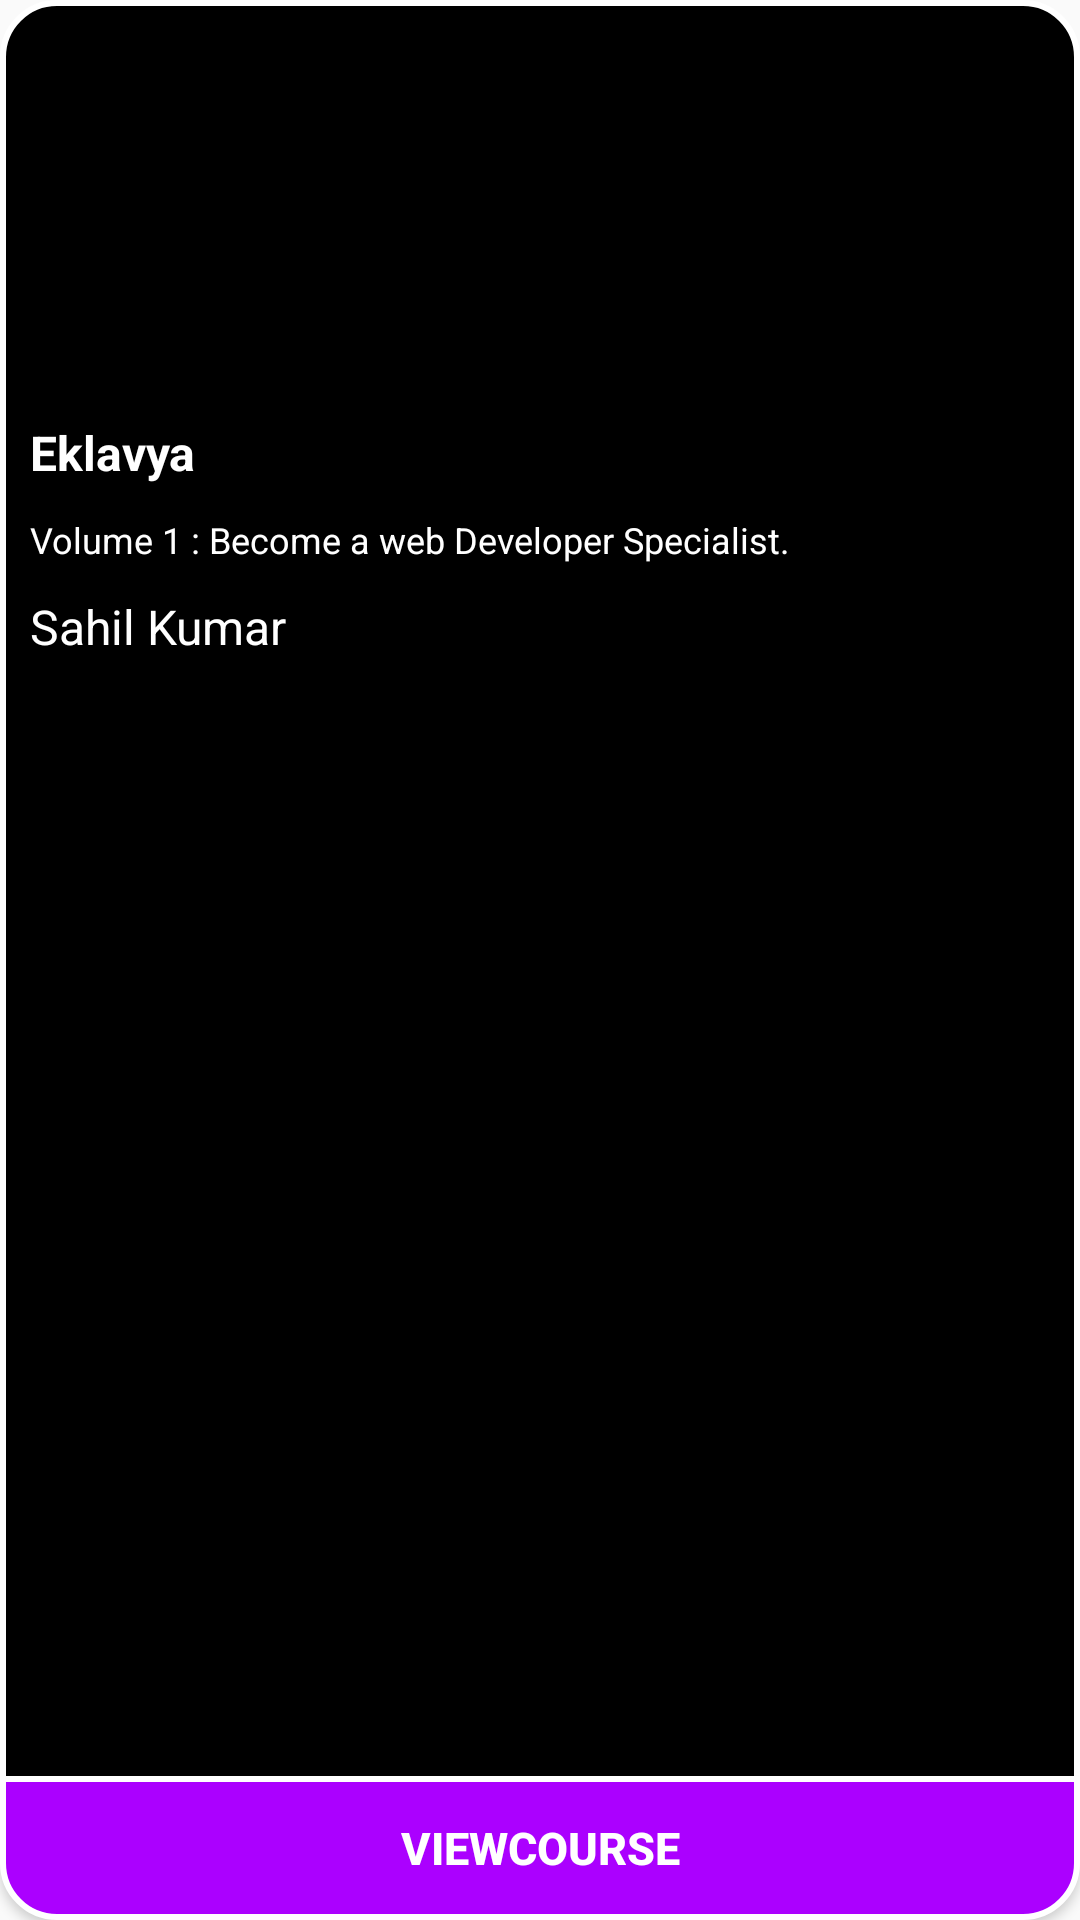

Android layout source for this screen:
<!-- AndroidManifest.xml: application theme Theme.Stenoexpert -->
<!-- res/layout/my_course_model.xml -->
<?xml version="1.0" encoding="utf-8"?>
<RelativeLayout
    xmlns:android="http://schemas.android.com/apk/res/android"
    android:layout_width="match_parent"
    android:layout_height="300dp"
    android:layout_margin="10dp"
    xmlns:app="http://schemas.android.com/apk/res-auto"
    android:background="@drawable/course_style">

       <androidx.cardview.widget.CardView
           android:id="@+id/cv"
           android:layout_width="wrap_content"
           android:layout_height="wrap_content"
           app:cardCornerRadius="18dp">
               <ImageView
                   android:layout_width="match_parent"
                   android:layout_height="130dp"
                   android:id="@+id/course_image"
                   android:src="@drawable/agamya_logo"
                   android:contentDescription="@string/tod" />

       </androidx.cardview.widget.CardView>
        <TextView
            android:id="@+id/course_title"
            android:layout_width="match_parent"
            android:layout_height="wrap_content"
            android:layout_marginStart="10dp"
            android:text="@string/eklavya_batch"
            android:textSize="16sp"
            android:layout_marginTop="10dp"
            android:layout_below="@id/cv"
            android:textStyle="bold"
            android:textColor="@color/white">
        </TextView>
        <TextView
            android:id="@+id/course_details"
            android:layout_width="match_parent"
            android:layout_height="wrap_content"
            android:layout_marginStart="10dp"
            android:textColor="@color/white"
            android:textSize="12sp"
            android:layout_marginTop="10dp"
            android:layout_below="@id/course_title"
            android:text="@string/volume_1_become_a_web_developer_specialist_learn_how_to_design_impressiveui_build_logic_in_back_end_server_side_scripting">
        </TextView>

        <TextView
            android:id="@+id/author"
            android:layout_width="match_parent"
            android:layout_height="wrap_content"
            android:textSize="16sp"
            android:layout_below="@id/course_details"
            android:textColor="@color/white"
            android:layout_marginStart="10dp"
            android:layout_marginTop="10dp"
            android:text="@string/sahil_kumar">
        </TextView>

        <Button
            android:id="@+id/view_course"
            android:layout_width="match_parent"
            android:layout_height="wrap_content"
            android:text="@string/view_course"
            android:textStyle="bold"
            android:textColor="@color/white"
            android:textSize="15sp"
            android:layout_alignParentBottom="true"
            android:layout_gravity="bottom"
            android:background="@drawable/btn_style">
        </Button>


</RelativeLayout>
<!-- resources referenced by this layout -->
<resources>
  <color name="white">#FFFFFFFF</color>
  <!-- drawable btn_style (drawable) -->
  <?xml version="1.0" encoding="utf-8"?>
  <selector xmlns:android="http://schemas.android.com/apk/res/android">
  
  
    <item>
        <shape>
            <solid android:color="#ab00ff"/>
            <corners android:bottomLeftRadius="18dp"
                android:bottomRightRadius="18dp"/>
              <stroke android:color="@color/white"
                  android:width="2dp"/>
        </shape>
    </item>
  
  </selector>
  <!-- drawable course_style (drawable) -->
  <?xml version="1.0" encoding="utf-8"?>
  <selector xmlns:android="http://schemas.android.com/apk/res/android">
      <item>
          <shape>
              <solid android:color="@color/black"/>
              <corners android:radius="18dp"/>
              <stroke android:width="2dip" android:color="@color/white"/>
          </shape>
      </item>
  </selector>
  <string name="eklavya_batch">Eklavya</string>
  <string name="sahil_kumar">Sahil Kumar</string>
  <string name="tod">TODO</string>
  <string name="view_course">ViewCourse</string>
  <string name="volume_1_become_a_web_developer_specialist_learn_how_to_design_impressiveui_build_logic_in_back_end_server_side_scripting">Volume 1 : Become a web Developer Specialist.</string>
  <style name="Theme.Stenoexpert" parent="Base.Theme.Stenoexpert" />
  <color name="black">#FF000000</color>
  <style name="Base.Theme.Stenoexpert" parent="Theme.AppCompat.Light.NoActionBar">
          
          
      </style>
</resources>
